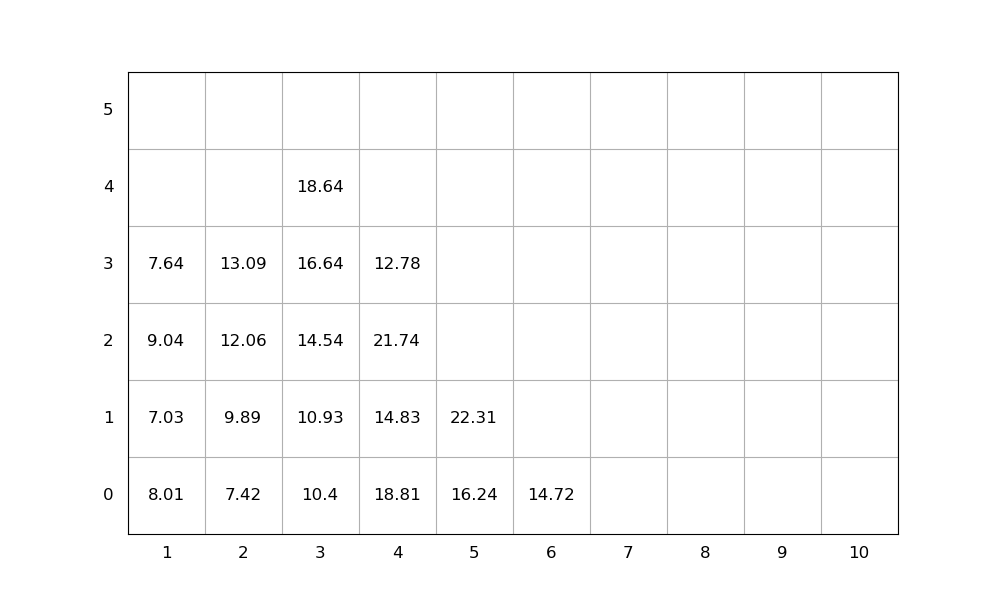

The file beside this chart, header and first rows:
idx, loc_x, loc_y, loc_z, weight, group, score, seq, emerg, reloc, size(ft)
1, 4, 0, 0, 18.81, 0, 18.81, 1, 0, 1.0, 20
2, 3, 0, 0, 10.4, 0, 10.4, 2, 0, 0, 20
3, 4, 0, 1, 14.83, 0, 14.83, 3, 0, 1.0, 20
4, 3, 0, 1, 10.93, 0, 10.93, 4, 0, 0, 20
5, 3, 0, 2, 14.54, 0, 14.54, 5, 0, 0, 20
6, 1, 0, 0, 8.01, 0, 8.01, 6, 0, 1.0, 20
7, 4, 0, 2, 21.74, 0, 21.74, 7, 0, 1.0, 20
8, 2, 0, 0, 7.42, 0, 7.42, 8, 0, 0, 20
9, 3, 0, 3, 16.64, 0, 16.64, 9, 0, 0, 20
10, 5, 0, 0, 16.24, 0, 16.24, 10, 0, 0, 20
11, 2, 0, 1, 9.89, 0, 9.89, 11, 0, 0, 20
12, 4, 0, 3, 12.78, 0, 12.78, 12, 0, 1.0, 20
13, 2, 0, 2, 12.06, 0, 12.06, 13, 0, 0, 20
14, 1, 0, 1, 7.03, 0, 7.03, 14, 0, 1, 20
15, 1, 0, 2, 9.04, 0, 9.04, 15, 0, 1.0, 20
16, 5, 0, 1, 22.31, 0, 22.31, 16, 0, 0, 20
17, 6, 0, 0, 14.72, 0, 14.72, 17, 0, 0, 20
18, 3, 0, 4, 18.64, 0, 18.64, 18, 0, 0, 20
19, 1, 0, 3, 7.64, 0, 7.64, 19, 0, 1.0, 20
20, 2, 0, 3, 13.09, 0, 13.09, 20, 0, 0, 20
